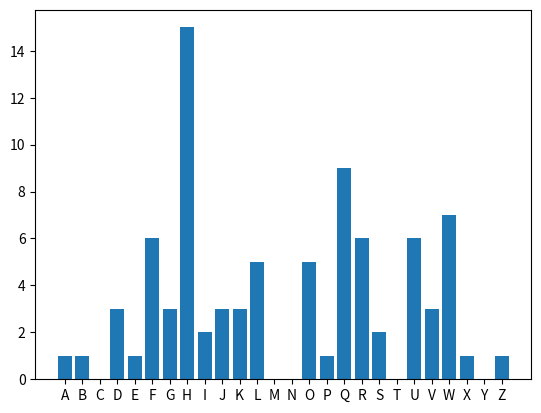

Write Python code to recreate this figure.
import matplotlib.pylab as plt #Install this library first, because it does not come pre-installed

#These are the letters we are interested in when dealing with frequency-analysis
LETTERS = 'ABCDEFGHIJKLMNOPQRSTUVWXYZ'

#The methode to do frequency analysis : we just count the occurrences of the given characters
def frequency_analysis(cipher_text):
    #The text we analyse
    cipher_text = cipher_text.upper()
    #We use a dictionary to store the letter-frquency pair
    letter_frequencies = {}

    #Initialize the dictionary (of course with 0 frequencies)
    for letter in LETTERS :
        letter_frequencies[letter] = 0

    #Let's consider the text we want to analyse
    for letter in cipher_text:
        #We keep incrementing the occurence of the given letter
        if letter in LETTERS:
            letter_frequencies[letter]+=1
    return letter_frequencies

def plot_distribution(frequencies):
    plt.bar(frequencies.keys(), frequencies.values())
    plt.show()


def caesar_crack(cipher_text):
    frequency= frequency_analysis(cipher_text)
    print(frequency)
    plot_distribution(frequency)
    frequency = sorted(frequency.items(), key=lambda x: x[1], reverse = True )
    print("\nHere is the frequency sorted : ")
    print(frequency)
    #To find the letter with the highest frequency
    print("\nThe possible key value is : %s" % (LETTERS.find(frequency[0][0]) - LETTERS.find('E')))

if __name__ == '__main__':
    #The key to cipher this message was : 3
    cipher_text = 'Wkh frqihuhqfh zloo eulqj wrjhwkhu hashuwv lq frpsxwhu vflhqfh, qdqrwhfkqrorjb dqg uhodwhg ilhogv'
    caesar_crack(cipher_text) #Information Leaking in this cryptosystem, because the most used letter in the english alphabet is E.
                              #So we know that the most used letter crypted corresponds to E, in our case it's H.
                              #Therefore we will immediatly know the key used for crypting, which is 3.
